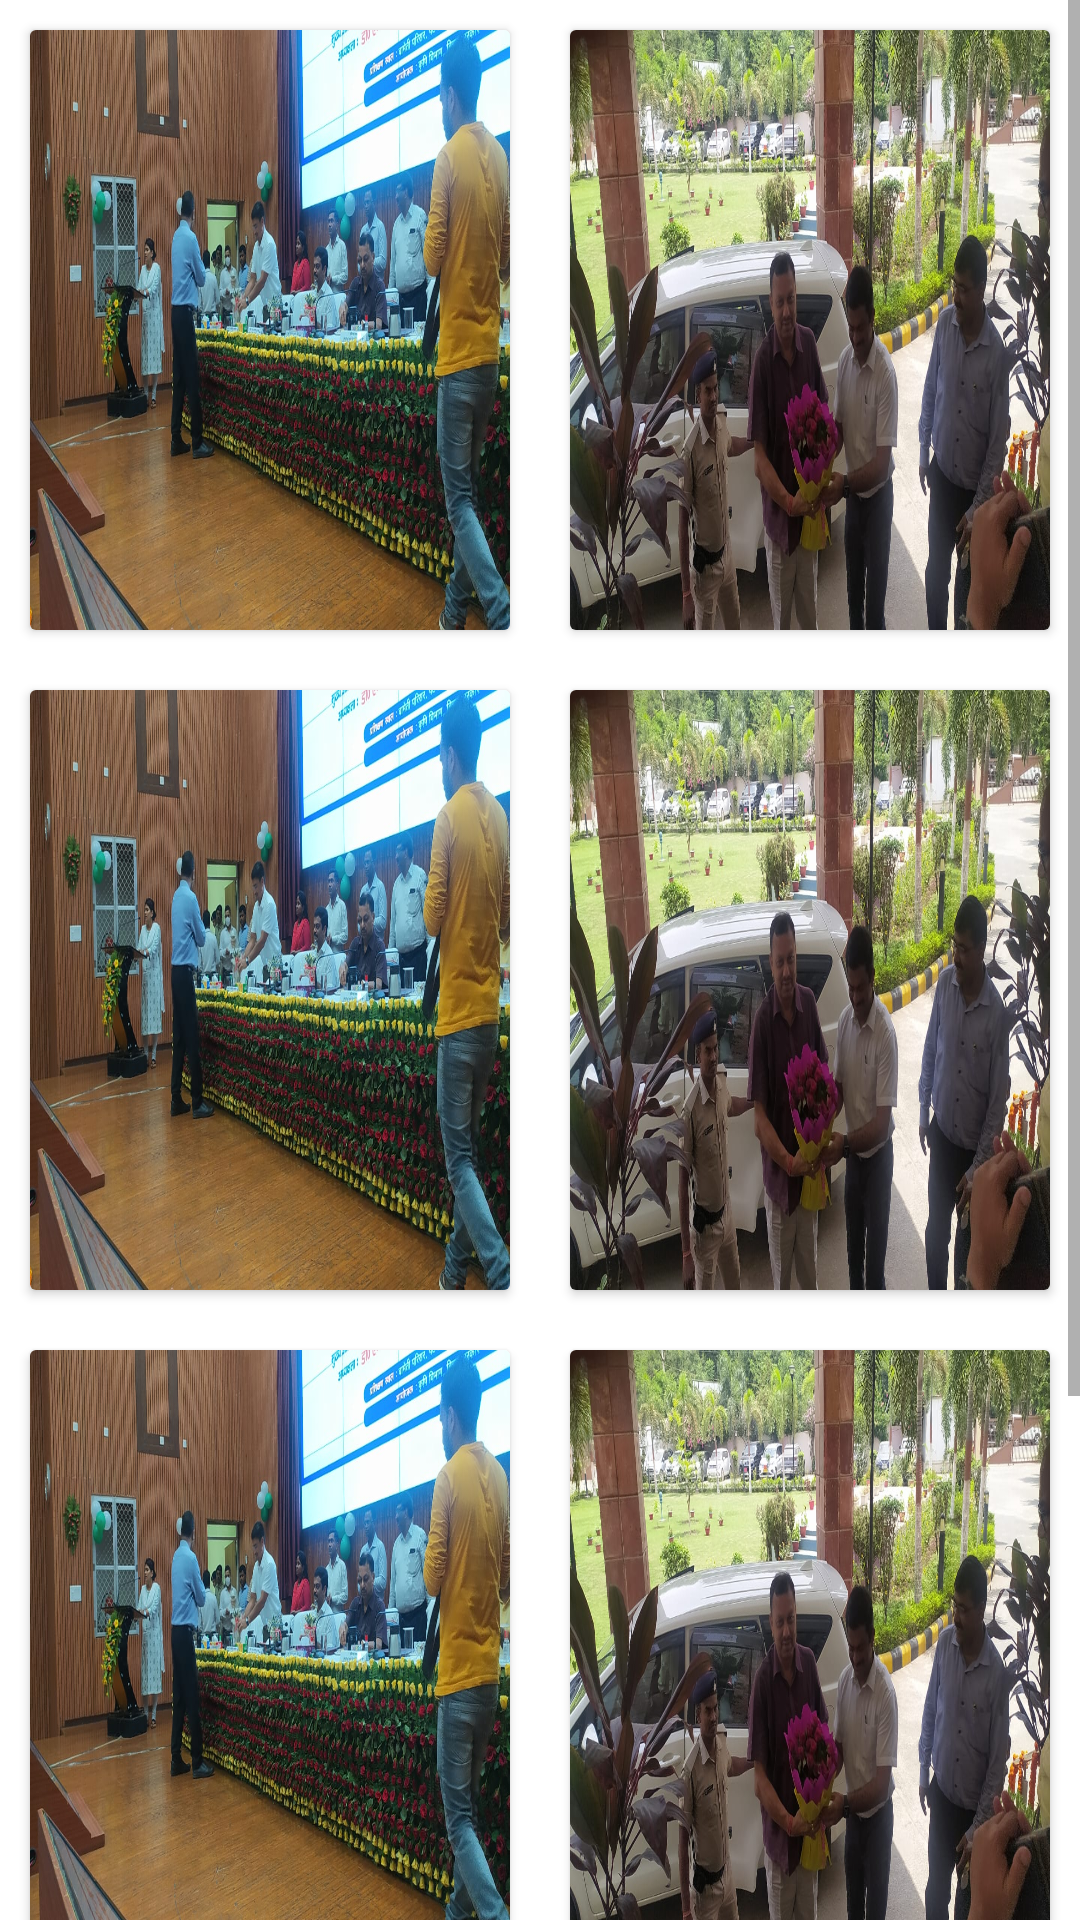

Layout XML and referenced resources for this Android screen:
<!-- AndroidManifest.xml: application theme AppTheme -->
<!-- res/layout/fragment_dashboard.xml -->
<?xml version="1.0" encoding="utf-8"?>
<androidx.constraintlayout.widget.ConstraintLayout xmlns:android="http://schemas.android.com/apk/res/android"
    xmlns:app="http://schemas.android.com/apk/res-auto"
    xmlns:tools="http://schemas.android.com/tools"
    android:layout_width="match_parent"
    android:layout_height="match_parent"
    tools:context=".presentation.dashboard.ui.dashboard.DashboardFragment">
    <ScrollView
        android:layout_width="match_parent"
        android:layout_height="match_parent"
        android:orientation="vertical">
        <LinearLayout
            android:layout_width="match_parent"
            android:layout_height="match_parent"
            android:orientation="vertical">
            <LinearLayout
                android:layout_width="match_parent"
                android:layout_height="wrap_content"
                android:orientation="horizontal"
                android:weightSum="2">
                <androidx.cardview.widget.CardView
                    android:layout_width="match_parent"
                    android:layout_weight="1"
                    android:layout_margin="10dp"
                    android:layout_height="wrap_content">
                    <ImageView
                        android:layout_width="match_parent"
                        android:layout_height="200dp"
                        android:src="@drawable/image1"
                        android:scaleType="fitXY"/>
                </androidx.cardview.widget.CardView>

                <androidx.cardview.widget.CardView
                    android:layout_width="match_parent"
                    android:layout_weight="1"
                    android:layout_margin="10dp"
                    android:layout_height="wrap_content">
                    <ImageView
                        android:layout_width="match_parent"
                        android:layout_height="200dp"
                        android:src="@drawable/image2"
                        android:scaleType="fitXY"/>
                </androidx.cardview.widget.CardView>

            </LinearLayout>
            <LinearLayout
                android:layout_width="match_parent"
                android:layout_height="wrap_content"
                android:orientation="horizontal"
                android:weightSum="2">
                <androidx.cardview.widget.CardView
                    android:layout_width="match_parent"
                    android:layout_weight="1"
                    android:layout_margin="10dp"
                    android:layout_height="wrap_content">
                    <ImageView
                        android:layout_width="match_parent"
                        android:layout_height="200dp"
                        android:src="@drawable/image1"
                        android:scaleType="fitXY"/>
                </androidx.cardview.widget.CardView>

                <androidx.cardview.widget.CardView
                    android:layout_width="match_parent"
                    android:layout_weight="1"
                    android:layout_margin="10dp"
                    android:layout_height="wrap_content">
                    <ImageView
                        android:layout_width="match_parent"
                        android:layout_height="200dp"
                        android:src="@drawable/image2"
                        android:scaleType="fitXY"/>
                </androidx.cardview.widget.CardView>

            </LinearLayout>
            <LinearLayout
                android:layout_width="match_parent"
                android:layout_height="wrap_content"
                android:orientation="horizontal"
                android:weightSum="2">
                <androidx.cardview.widget.CardView
                    android:layout_width="match_parent"
                    android:layout_weight="1"
                    android:layout_margin="10dp"
                    android:layout_height="wrap_content">
                    <ImageView
                        android:layout_width="match_parent"
                        android:layout_height="200dp"
                        android:src="@drawable/image1"
                        android:scaleType="fitXY"/>
                </androidx.cardview.widget.CardView>

                <androidx.cardview.widget.CardView
                    android:layout_width="match_parent"
                    android:layout_weight="1"
                    android:layout_margin="10dp"
                    android:layout_height="wrap_content">
                    <ImageView
                        android:layout_width="match_parent"
                        android:layout_height="200dp"
                        android:src="@drawable/image2"
                        android:scaleType="fitXY"/>
                </androidx.cardview.widget.CardView>

            </LinearLayout>
            <LinearLayout
                android:layout_width="match_parent"
                android:layout_height="wrap_content"
                android:orientation="horizontal"
                android:weightSum="2">
                <androidx.cardview.widget.CardView
                    android:layout_width="match_parent"
                    android:layout_weight="1"
                    android:layout_margin="10dp"
                    android:layout_height="wrap_content">
                    <ImageView
                        android:layout_width="match_parent"
                        android:layout_height="200dp"
                        android:src="@drawable/image1"
                        android:scaleType="fitXY"/>
                </androidx.cardview.widget.CardView>

                <androidx.cardview.widget.CardView
                    android:layout_width="match_parent"
                    android:layout_weight="1"
                    android:layout_margin="10dp"
                    android:layout_height="wrap_content">
                    <ImageView
                        android:layout_width="match_parent"
                        android:layout_height="200dp"
                        android:src="@drawable/image2"
                        android:scaleType="fitXY"/>
                </androidx.cardview.widget.CardView>

            </LinearLayout>
        </LinearLayout>
    </ScrollView>
</androidx.constraintlayout.widget.ConstraintLayout>
<!-- resources referenced by this layout -->
<resources>
  <!-- drawable image1: jpeg bitmap (drawable, 172765 bytes) -->
  <!-- drawable image2: jpeg bitmap (drawable, 173522 bytes) -->
  <style name="AppTheme" parent="Theme.MaterialComponents.Light.DarkActionBar">
          
          <item name="colorPrimary">@color/colorPrimary</item>
          <item name="colorPrimaryDark">@color/colorPrimaryDark</item>
          <item name="colorAccent">@color/colorAccent</item>
      </style>
  <color name="colorPrimary">#3F51B5</color>
  <color name="colorPrimaryDark">#303F9F</color>
  <color name="colorAccent">#FF4081</color>
</resources>
